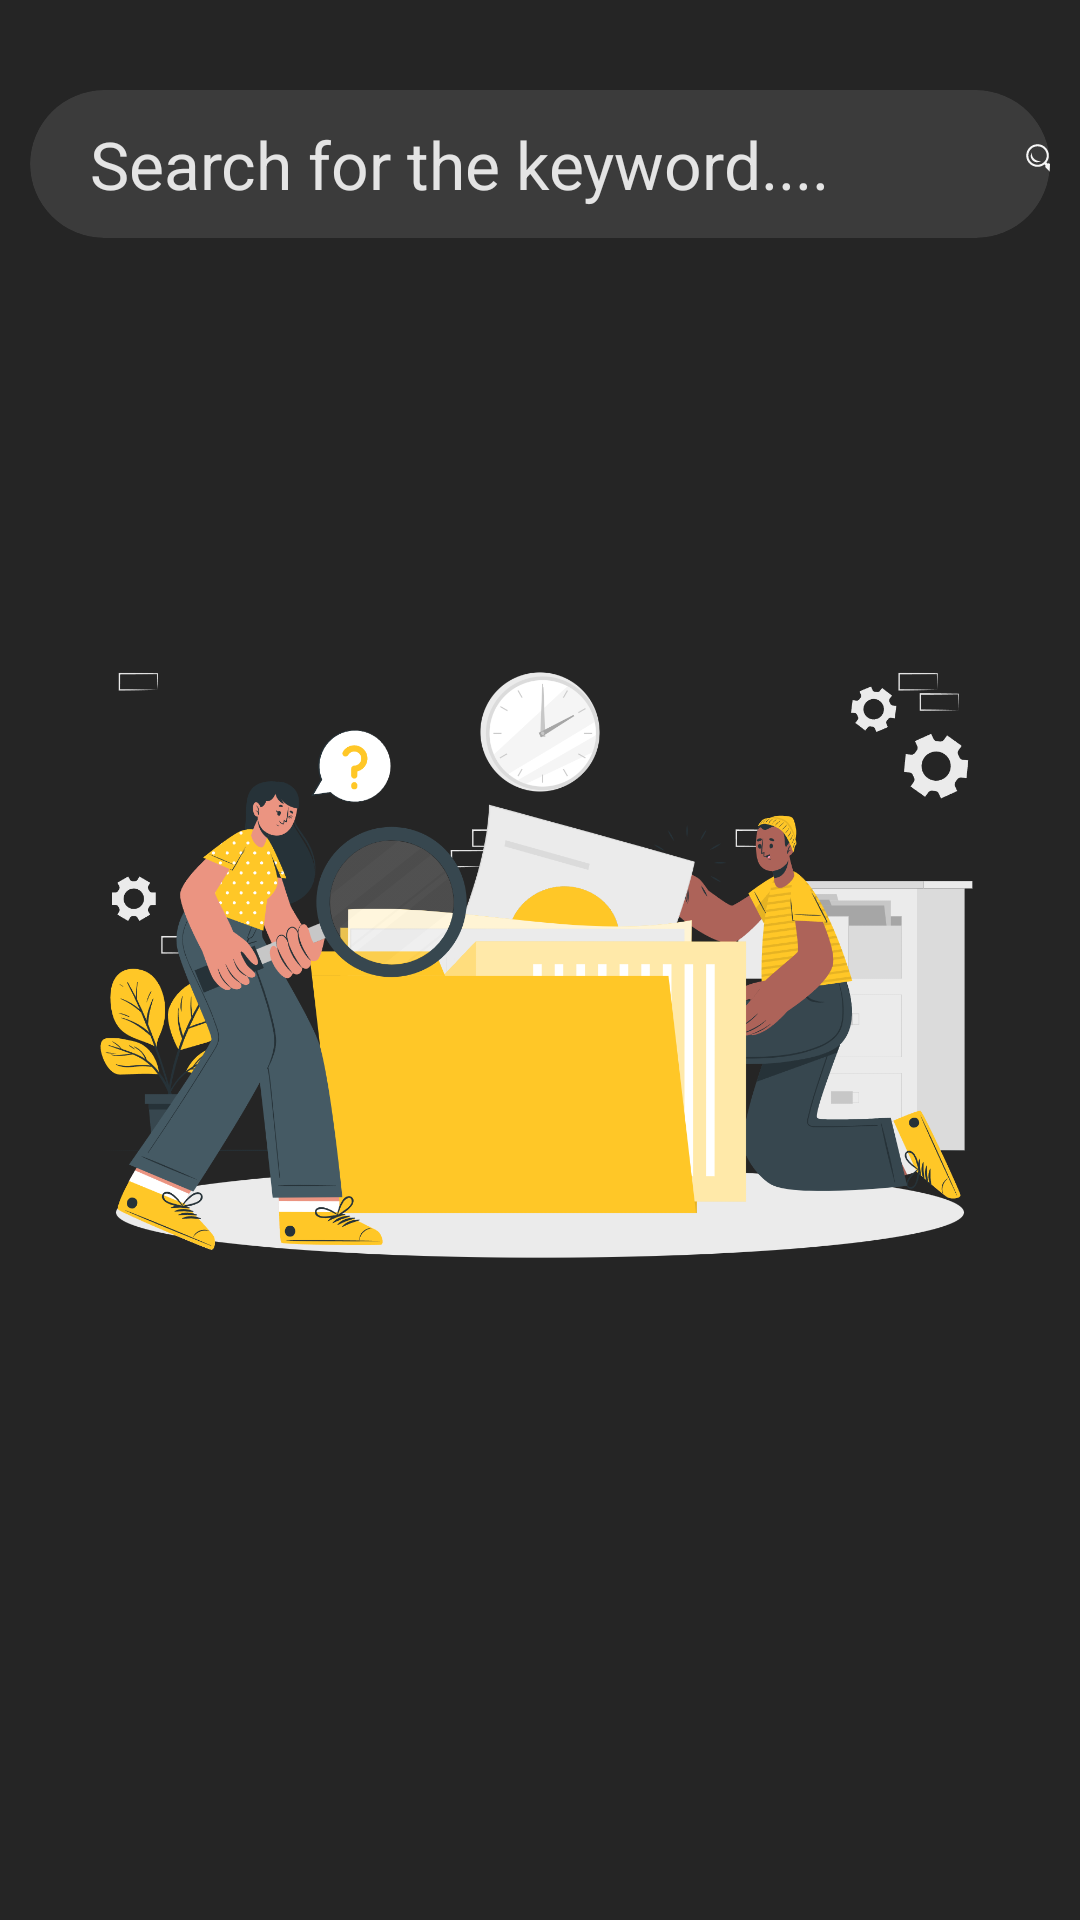

Here is an Android app screen rendered from its layout file. Give the layout XML and the strings, colors and styles it references.
<!-- AndroidManifest.xml: application theme Theme.NotesApp -->
<!-- res/layout/fragment_search.xml -->
<?xml version="1.0" encoding="utf-8"?>
<androidx.constraintlayout.widget.ConstraintLayout xmlns:android="http://schemas.android.com/apk/res/android"
    xmlns:tools="http://schemas.android.com/tools"
    android:layout_width="match_parent"
    android:layout_height="match_parent"
    xmlns:app="http://schemas.android.com/apk/res-auto"
    tools:context=".SearchFragment"
    android:background="#252525">


    <androidx.cardview.widget.CardView
        android:id="@+id/search_bar"
        android:layout_width="match_parent"
        android:layout_height="wrap_content"
        android:layout_marginTop="30dp"
        android:backgroundTint="#3B3B3B"
        android:elevation="10dp"
        app:cardCornerRadius="25dp"
        android:layout_marginEnd="10dp"
        android:layout_marginStart="10dp"
        app:layout_constraintEnd_toEndOf="parent"
        app:layout_constraintStart_toStartOf="parent"
        app:layout_constraintTop_toTopOf="parent">

        <LinearLayout

            android:layout_width="match_parent"
            android:layout_height="wrap_content"
            android:orientation="horizontal">

            <EditText
                android:id="@+id/searchText"
                android:layout_width="280dp"
                android:layout_height="wrap_content"
                android:layout_marginStart="10dp"
                android:layout_marginEnd="32dp"
                android:backgroundTint="@color/transparent"
                android:hint="Search for the keyword...."
                android:padding="10dp"
                android:textColor="@color/white"
                android:textColorHint="#E4E4E4"
                android:textSize="22dp" />

            <ImageButton
                android:id="@+id/searchBtn"
                android:layout_width="30dp"
                android:layout_height="wrap_content"
                android:backgroundTint="@color/transparent"
                android:padding="10dp"
                android:src="@drawable/icons8_search"

                />

        </LinearLayout>
    </androidx.cardview.widget.CardView>

        <androidx.recyclerview.widget.RecyclerView
            android:layout_marginTop="10dp"
            android:id="@+id/noteList"
            android:layout_width="match_parent"
            android:layout_height="0dp"
            app:layout_constraintBottom_toBottomOf="parent"
            app:layout_constraintEnd_toEndOf="parent"
            app:layout_constraintStart_toStartOf="parent"
            app:layout_constraintTop_toBottomOf="@id/search_bar"
            tools:listitem="@layout/note_item" />

    <ProgressBar
        android:id="@+id/progressBar"
        android:layout_width="wrap_content"
        android:layout_height="wrap_content"
        app:layout_constraintBottom_toBottomOf="@+id/noteList"
        app:layout_constraintEnd_toEndOf="parent"
        app:layout_constraintStart_toStartOf="parent"
        app:layout_constraintTop_toTopOf="parent" />
    <ImageView
        android:id="@+id/img"

        android:layout_width="wrap_content"
        android:layout_height="wrap_content"
        android:src="@drawable/nonotefound"
        app:layout_constraintBottom_toBottomOf="parent"
        app:layout_constraintStart_toStartOf="parent"
        app:layout_constraintTop_toTopOf="parent" />

</androidx.constraintlayout.widget.ConstraintLayout>
<!-- res/layout/note_item.xml (included above) -->
<?xml version="1.0" encoding="utf-8"?>
<LinearLayout xmlns:android="http://schemas.android.com/apk/res/android"
    android:layout_width="match_parent"
    android:layout_height="wrap_content"
    xmlns:app="http://schemas.android.com/apk/res-auto"
    android:layout_marginStart="4dp"
    android:layout_marginEnd="4dp"
    android:layout_marginTop="8dp"
    android:background="@drawable/note_background">

    <androidx.cardview.widget.CardView
        android:layout_width="match_parent"
        android:layout_height="wrap_content"
        app:cardCornerRadius="12dp">
<LinearLayout

    android:id="@+id/layout"

    android:layout_width="match_parent"
    android:layout_height="wrap_content"
    android:padding="16dp"

    android:orientation="vertical">
    <TextView
    android:layout_width="match_parent"
    android:layout_height="wrap_content"
    android:id="@+id/title"
    android:textSize="22sp"
        android:text="TITLE"
    android:textAlignment="textStart"
    android:textStyle="bold" />
    <TextView
        android:layout_width="match_parent"
        android:layout_height="wrap_content"
        android:id="@+id/desc"
        android:text="This is the content description fo first note for just viewing purpose."
        android:layout_marginTop="12dp"
        android:textSize="13sp"
        android:textColor="@color/black"
        />

</LinearLayout>
    </androidx.cardview.widget.CardView>
</LinearLayout>
<!-- resources referenced by this layout -->
<resources>
  <color name="black">#FF000000</color>
  <color name="transparent">#00000000</color>
  <color name="white">#FFFFFFFF</color>
  <!-- drawable icons8_search (drawable) -->
  <vector xmlns:android="http://schemas.android.com/apk/res/android"
      android:width="26dp"
      android:height="26dp"
      android:viewportWidth="26"
      android:viewportHeight="26">
    <path
        android:fillColor="#F7F7F7"
        android:pathData="M10,0.188C4.578,0.188 0.188,4.578 0.188,10C0.188,15.422 4.578,19.813 10,19.813C12.289,19.813 14.395,19.004 16.063,17.688L16.938,18.563C16.57,19.254 16.699,20.137 17.281,20.719L21.875,25.344C22.59,26.059 23.754,26.059 24.469,25.344L25.344,24.469C26.059,23.754 26.059,22.59 25.344,21.875L20.719,17.281C20.133,16.695 19.254,16.594 18.563,16.969L17.688,16.094C19.012,14.422 19.813,12.301 19.813,10C19.813,4.578 15.422,0.188 10,0.188ZM10,2C14.418,2 18,5.582 18,10C18,14.418 14.418,18 10,18C5.582,18 2,14.418 2,10C2,5.582 5.582,2 10,2ZM4.938,7.469C4.422,8.305 4.125,9.289 4.125,10.344C4.125,13.371 6.566,15.813 9.594,15.813C10.762,15.813 11.859,15.434 12.75,14.813C12.512,14.84 12.246,14.844 12,14.844C8.086,14.844 4.938,11.695 4.938,7.781C4.938,7.676 4.934,7.574 4.938,7.469Z"/>
  </vector>
  <!-- drawable nonotefound: png bitmap (drawable, 282047 bytes) -->
  <!-- drawable note_background (drawable) -->
  <?xml version="1.0" encoding="utf-8"?>
  <shape xmlns:android="http://schemas.android.com/apk/res/android">
  <stroke android:width="2dp"
      android:color="#8BFF0077"/>
      <corners android:radius="12dp"/>
      <solid android:color="#91F48F"
          />
  </shape>
</resources>
